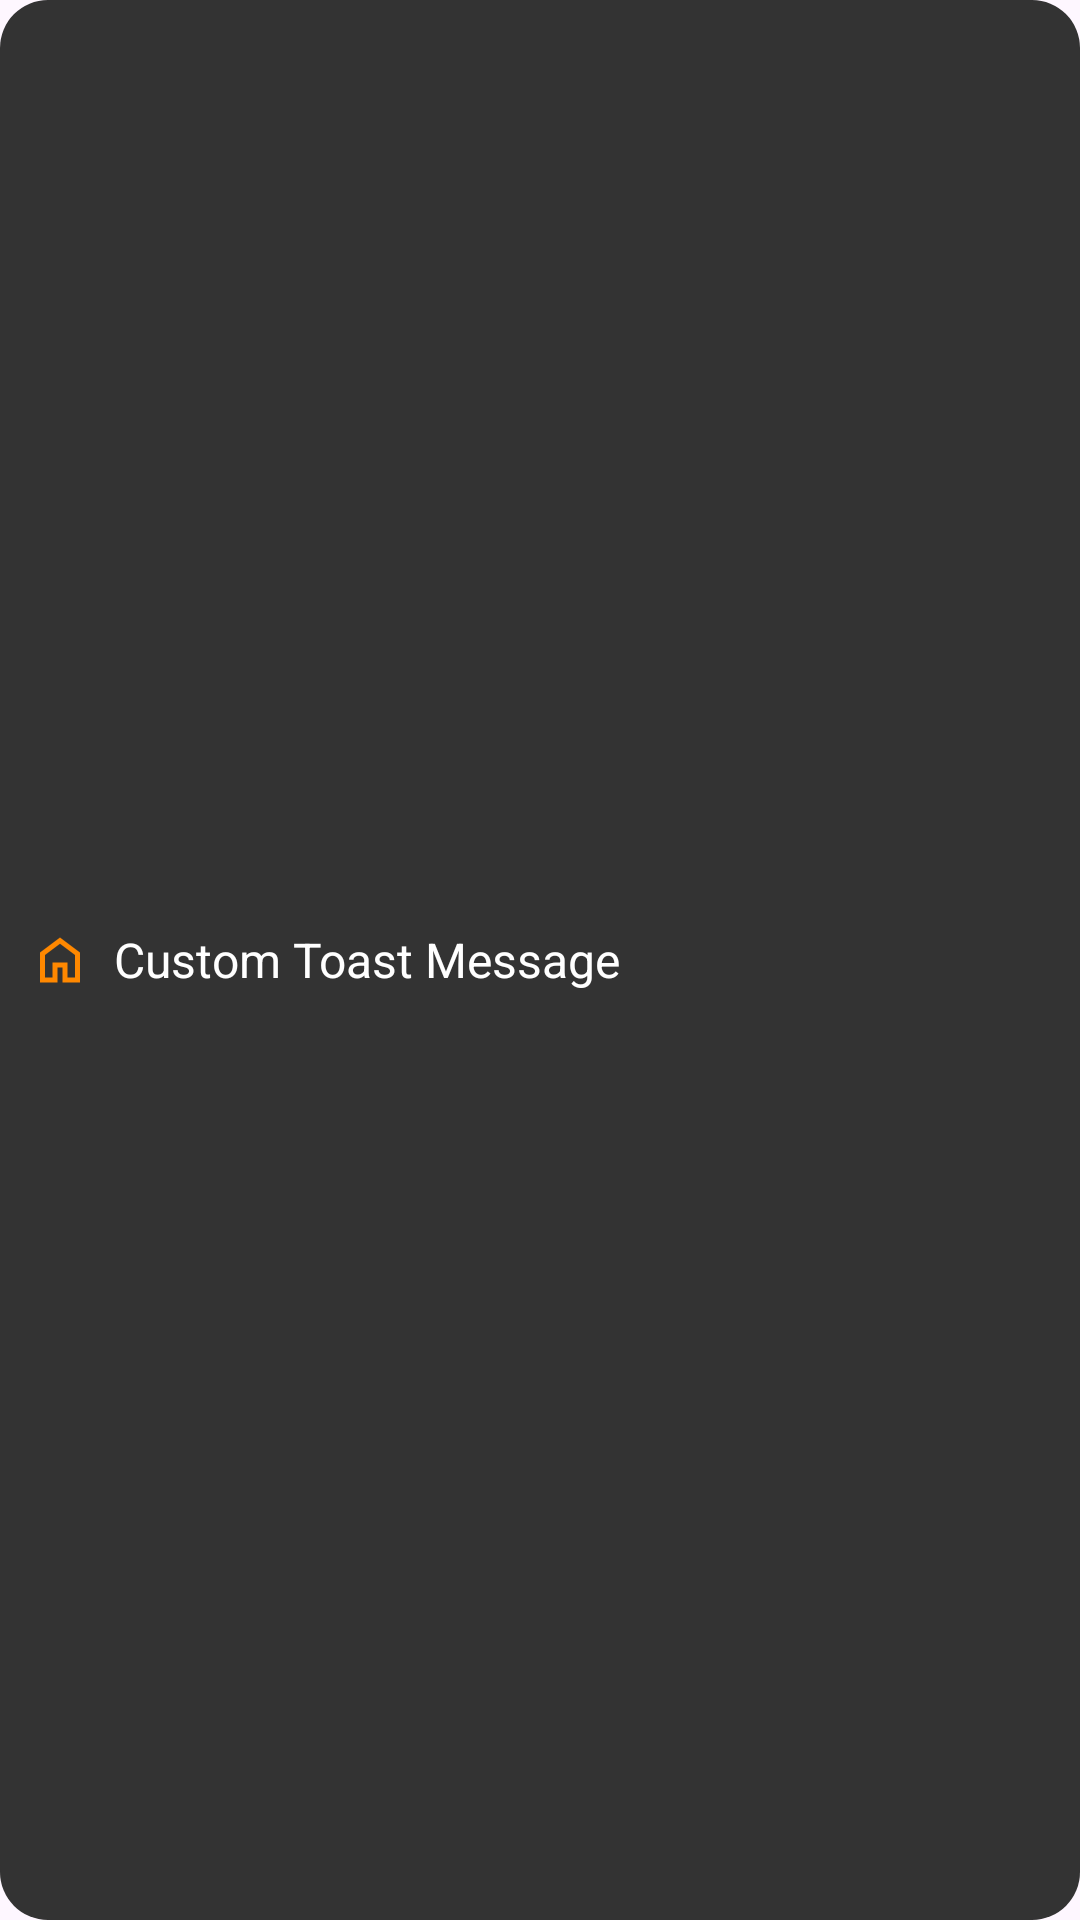

Write the Android layout XML for this screen, with the resource values it uses.
<!-- AndroidManifest.xml: application theme Theme.FirstAPK -->
<!-- res/layout/custom_toast.xml -->
<?xml version="1.0" encoding="utf-8"?>
<LinearLayout xmlns:android="http://schemas.android.com/apk/res/android"
    android:orientation="horizontal"
    android:padding="10dp"
    android:background="@drawable/toast_bg"
    android:gravity="center_vertical"
    android:layout_width="wrap_content"
    android:layout_height="wrap_content">

    <ImageView
        android:layout_width="20dp"
        android:layout_height="25dp"
        android:layout_marginEnd="8dp"
        android:src="@drawable/home_24px" />

    <TextView
        android:id="@+id/toast_text"
        android:text="Custom Toast Message"
        android:textColor="@android:color/white"
        android:textSize="16sp"
        android:layout_width="wrap_content"
        android:layout_height="wrap_content" />

</LinearLayout>
<!-- resources referenced by this layout -->
<resources>
  <!-- drawable home_24px (drawable) -->
  <vector xmlns:android="http://schemas.android.com/apk/res/android"
      android:width="30dp"
      android:height="30dp"
      android:viewportWidth="960"
      android:viewportHeight="960">
    <path
        android:fillColor="@android:color/holo_orange_dark"
        android:pathData="M240,760L360,760L360,520L600,520L600,760L720,760L720,400L480,220L240,400L240,760ZM160,840L160,360L480,120L800,360L800,840L520,840L520,600L440,600L440,840L160,840ZM480,490L480,490L480,490L480,490L480,490L480,490L480,490L480,490L480,490Z"/>
  </vector>
  <!-- drawable toast_bg (drawable) -->
  <shape xmlns:android="http://schemas.android.com/apk/res/android"
      android:shape="rectangle">
      <solid android:color="#333333" />
      <corners android:radius="16dp" />
      <padding
          android:left="10dp"
          android:top="8dp"
          android:right="10dp"
          android:bottom="8dp" />
  </shape>
  <style name="Theme.FirstAPK" parent="Base.Theme.FirstAPK" />
  <style name="Base.Theme.FirstAPK" parent="Theme.Material3.DayNight.NoActionBar">
          
          
      </style>
</resources>
